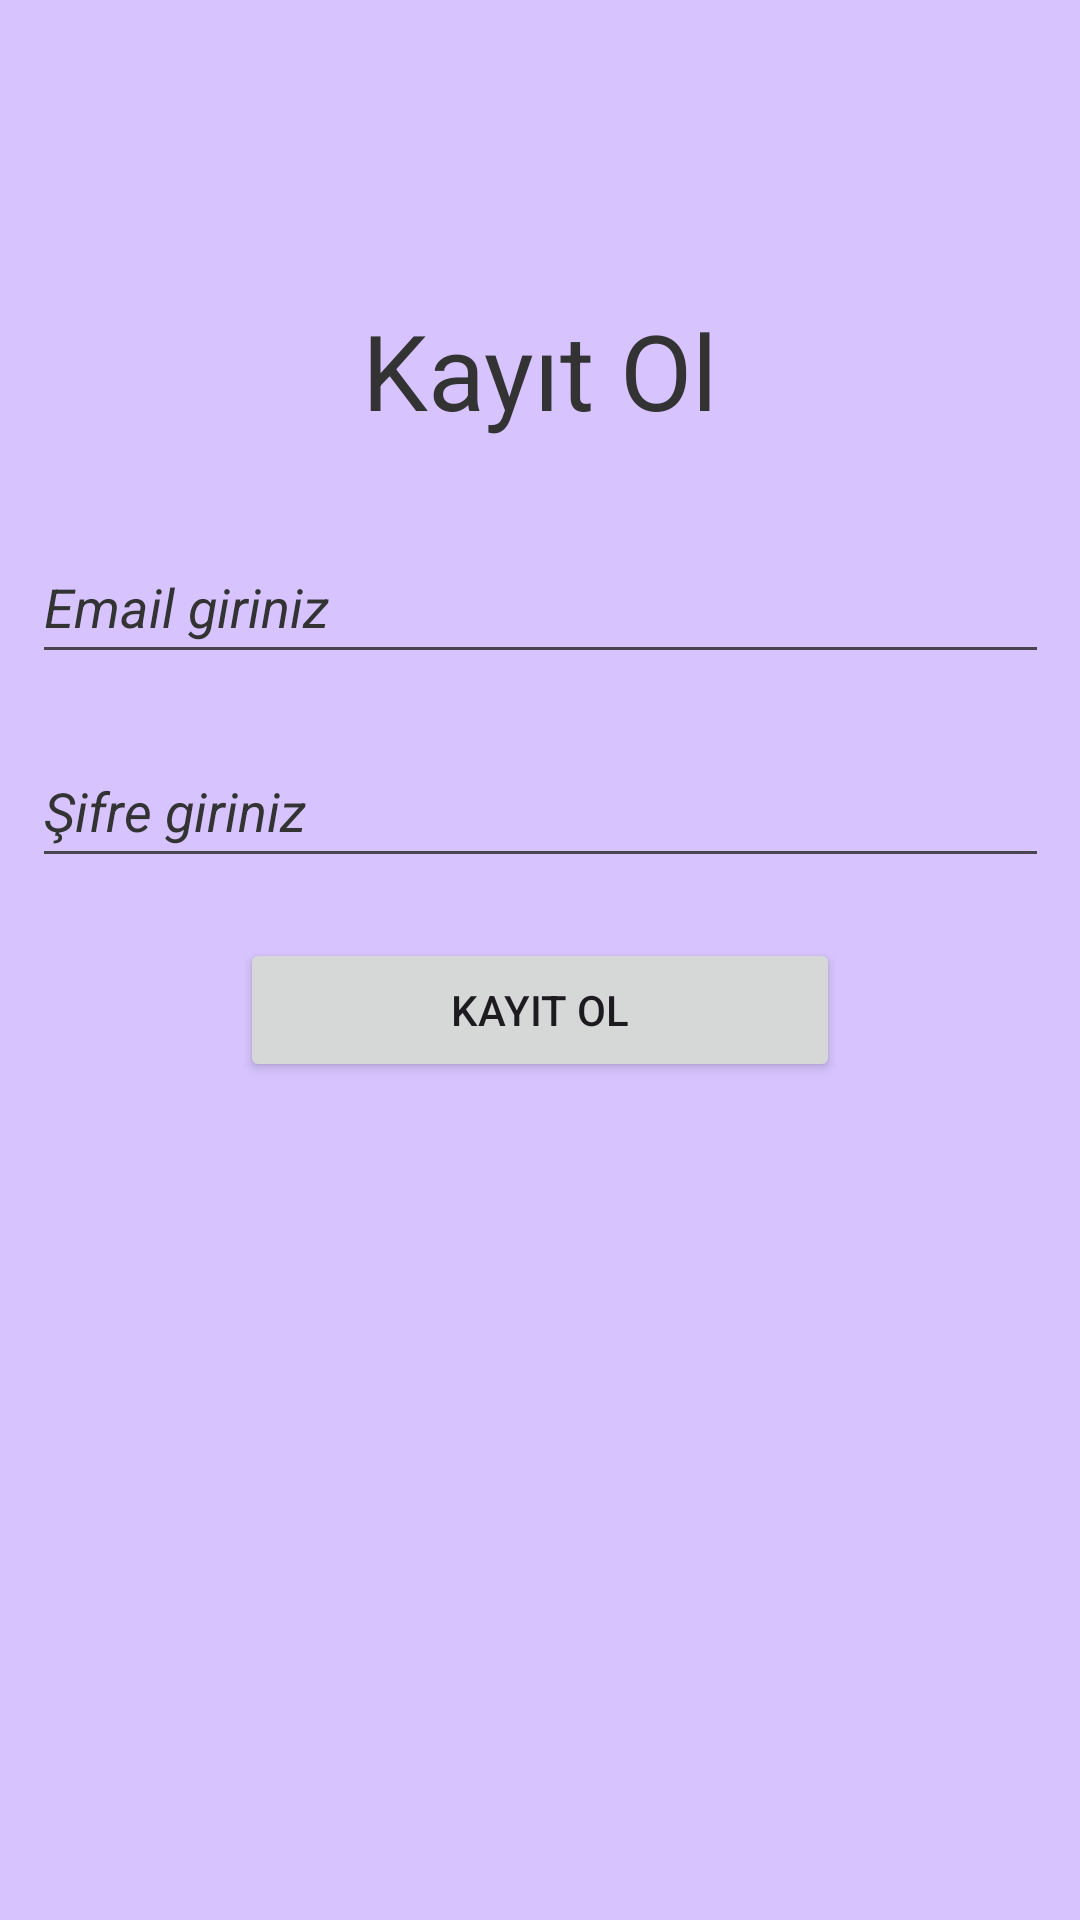

The Android layout XML behind this screen, and the referenced resources:
<!-- AndroidManifest.xml: application theme Theme.GezilecekYerler -->
<!-- res/layout/activity_register.xml -->
<?xml version="1.0" encoding="utf-8"?>
<androidx.constraintlayout.widget.ConstraintLayout xmlns:android="http://schemas.android.com/apk/res/android"
    xmlns:app="http://schemas.android.com/apk/res-auto"
    xmlns:tools="http://schemas.android.com/tools"
    android:layout_width="match_parent"
    android:layout_height="match_parent"
    android:background="@color/background_color"
    tools:context="com.kursatmemis.gezilecek_yerler.RegisterActivity">

    <TextView
        android:id="@+id/registerActivityTitleTextView"
        android:layout_width="wrap_content"
        android:layout_height="wrap_content"
        android:layout_marginTop="100dp"
        android:text="@string/register_text"
        android:textColor="@color/text_and_hint_color"
        android:textSize="35sp"
        app:layout_constraintEnd_toEndOf="parent"
        app:layout_constraintHorizontal_bias="0.5"
        app:layout_constraintStart_toStartOf="parent"
        app:layout_constraintTop_toTopOf="parent" />

    <EditText
        android:id="@+id/emailEditText"
        android:layout_width="339dp"
        android:layout_height="48dp"
        android:layout_marginStart="36dp"
        android:layout_marginTop="30dp"
        android:layout_marginEnd="36dp"
        android:autofillHints=""
        android:ems="10"
        android:hint="@string/email_hint_text"
        android:inputType="text"
        android:textColor="@color/black"
        android:textStyle="italic"
        android:textColorHint="@color/text_and_hint_color"
        app:layout_constraintEnd_toEndOf="parent"
        app:layout_constraintHorizontal_bias="0.5"
        app:layout_constraintStart_toStartOf="parent"
        app:layout_constraintTop_toBottomOf="@+id/registerActivityTitleTextView"
        tools:ignore="TextFields" />

    <EditText
        android:id="@+id/passwordEditText"
        android:layout_width="339dp"
        android:layout_height="48dp"
        android:layout_marginStart="36dp"
        android:layout_marginTop="20dp"
        android:layout_marginEnd="36dp"
        android:autofillHints=""
        android:ems="10"
        android:hint="@string/password_hint_text"
        android:inputType="textPassword"
        android:textColor="@color/black"
        android:textStyle="italic"
        android:textColorHint="@color/text_and_hint_color"
        app:layout_constraintEnd_toEndOf="parent"
        app:layout_constraintStart_toStartOf="parent"
        app:layout_constraintTop_toBottomOf="@+id/emailEditText" />

    <Button
        android:id="@+id/registerButton"
        android:layout_width="200dp"
        android:layout_height="wrap_content"
        android:layout_marginTop="20dp"
        android:text="@string/register_text"
        app:layout_constraintEnd_toEndOf="parent"
        app:layout_constraintHorizontal_bias="0.5"
        app:layout_constraintStart_toStartOf="parent"
        app:layout_constraintTop_toBottomOf="@+id/passwordEditText" />

    <ProgressBar
        android:id="@+id/progressBar"
        style="?android:attr/progressBarStyle"
        android:layout_width="wrap_content"
        android:layout_height="wrap_content"
        android:layout_marginTop="20dp"
        android:visibility="invisible"
        app:layout_constraintEnd_toEndOf="parent"
        app:layout_constraintHorizontal_bias="0.5"
        app:layout_constraintStart_toStartOf="parent"
        app:layout_constraintTop_toBottomOf="@+id/registerButton" />

</androidx.constraintlayout.widget.ConstraintLayout>
<!-- resources referenced by this layout -->
<resources>
  <color name="background_color">#d7c4ff</color>
  <color name="black">#FF000000</color>
  <color name="text_and_hint_color">#333333</color>
  <string name="email_hint_text">Email giriniz</string>
  <string name="password_hint_text">Şifre giriniz</string>
  <string name="register_text">Kayıt Ol</string>
  <style name="Theme.GezilecekYerler" parent="Base.Theme.GezilecekYerler" />
  <style name="Base.Theme.GezilecekYerler" parent="Theme.Material3.DayNight.NoActionBar">
          
          
      </style>
</resources>
